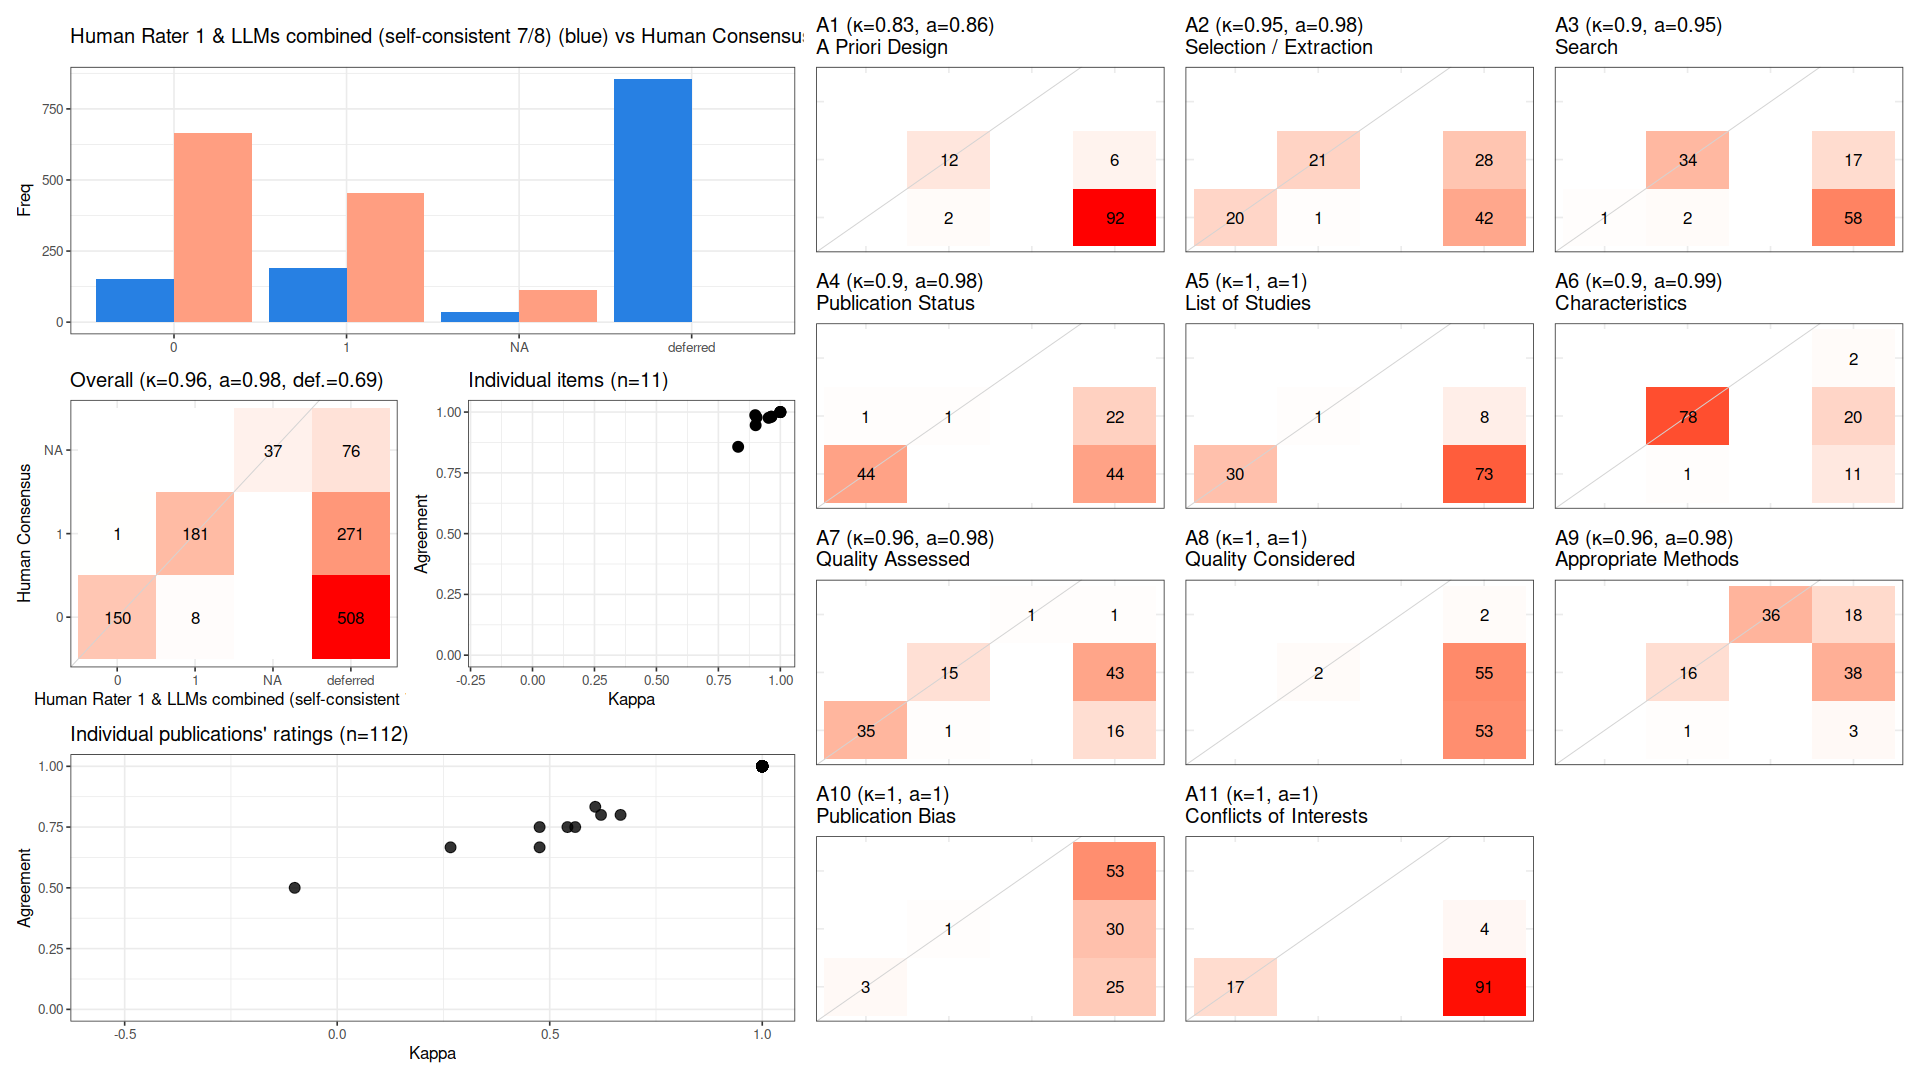

The file beside this chart, header and first rows:
, cohen_kappa_w, cohen_kappa_w_ci_low, cohen_kappa_w_ci_high, agreement, agreement_ci_low, agreement_ci_high, deferring_fraction, deferring_fraction_ci_low, deferring_fraction_ci_high
combined, 0.9595, 0.9331, 0.9826, 0.9761, 0.9605, 0.9897, 0.694, 0.668, 0.7183
A1, 0.8298, NA, NA, 0.8571, NA, NA, 0.875, NA, NA
A2, 0.9527, NA, NA, 0.9762, NA, NA, 0.625, NA, NA
A3, 0.9003, NA, NA, 0.9459, NA, NA, 0.6696, NA, NA
A4, 0.9041, NA, NA, 0.9783, NA, NA, 0.5893, NA, NA
A5, 1, NA, NA, 1, NA, NA, 0.7232, NA, NA
A6, 0.8987, NA, NA, 0.9873, NA, NA, 0.2946, NA, NA
A7, 0.9636, NA, NA, 0.9808, NA, NA, 0.5357, NA, NA
A8, 1, NA, NA, 1, NA, NA, 0.9821, NA, NA
A9, 0.9636, NA, NA, 0.9811, NA, NA, 0.5268, NA, NA
A10, 1, NA, NA, 1, NA, NA, 0.9643, NA, NA
A11, 1, NA, NA, 1, NA, NA, 0.8482, NA, NA
